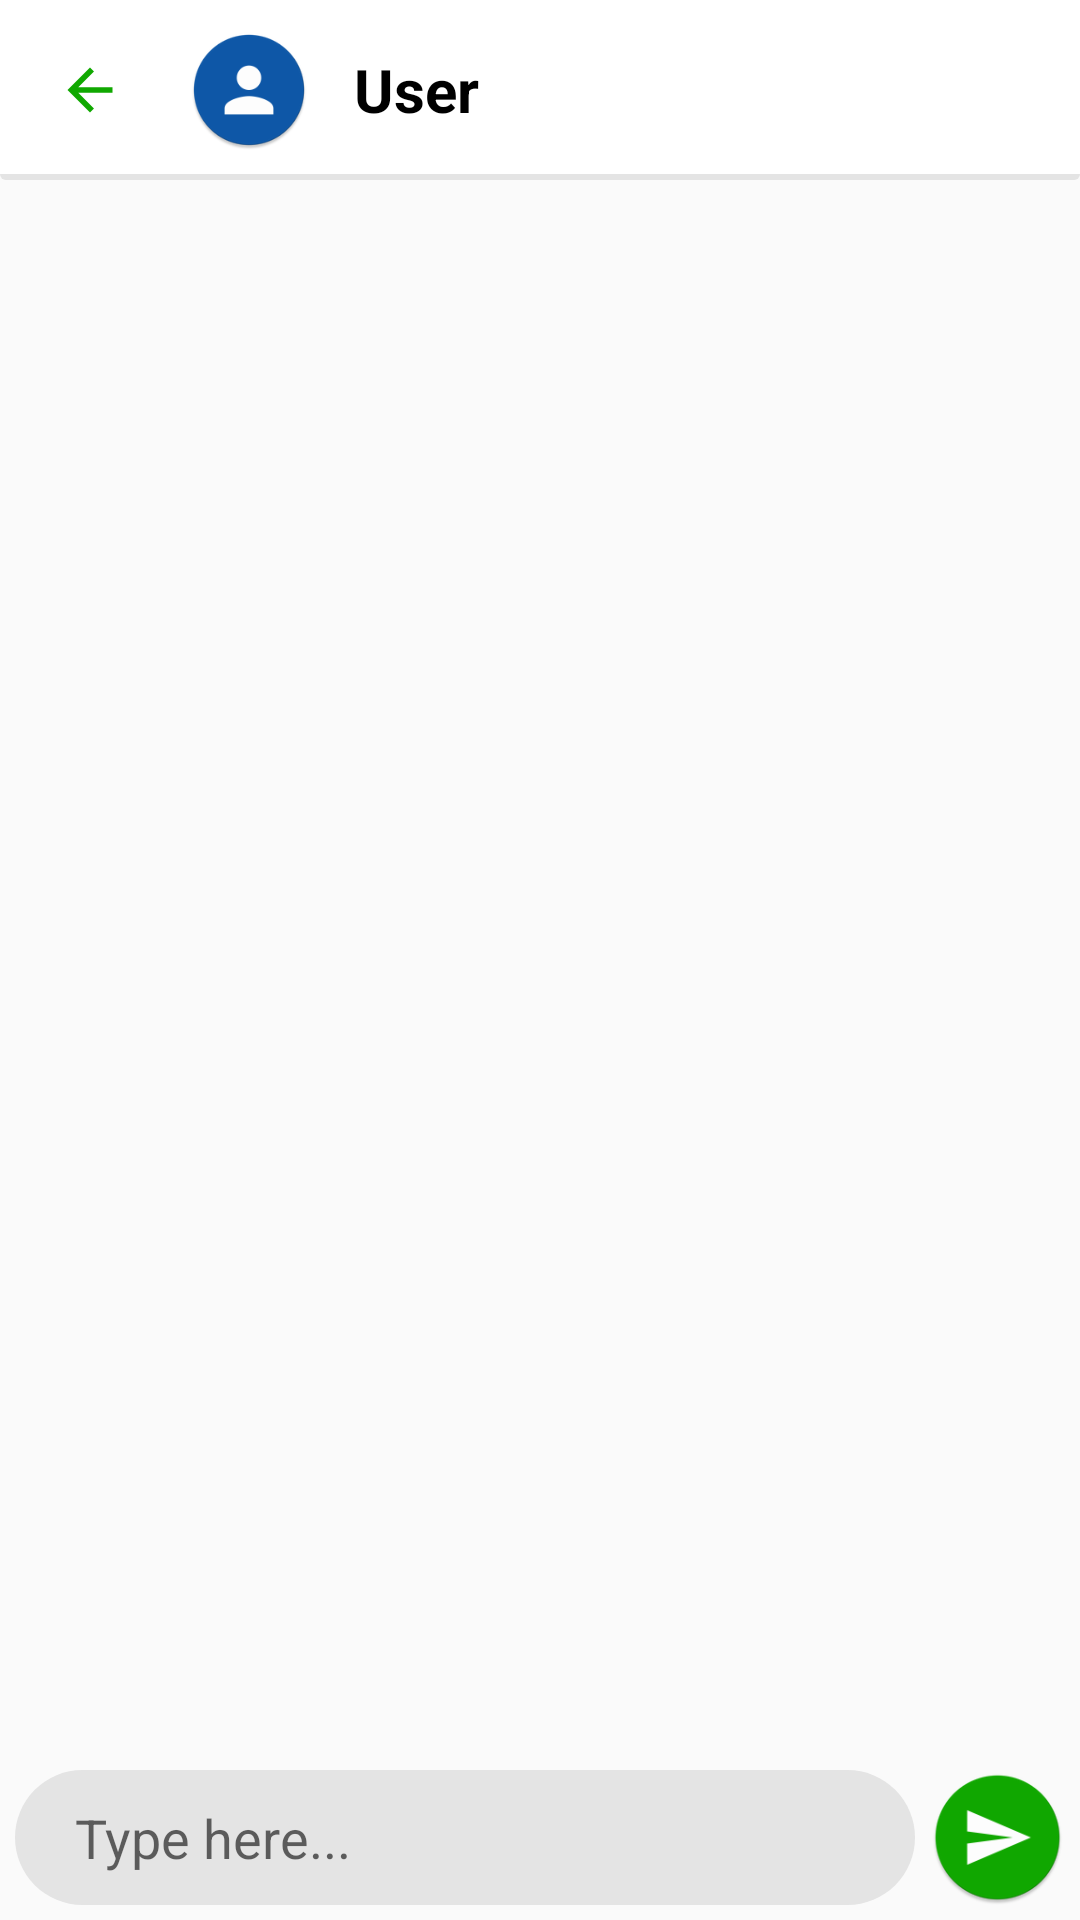

Android layout source for this screen:
<!-- AndroidManifest.xml: application theme GreenTheme -->
<!-- res/layout/activity_chat.xml -->
<?xml version="1.0" encoding="utf-8"?>
<LinearLayout xmlns:android="http://schemas.android.com/apk/res/android"
    xmlns:tools="http://schemas.android.com/tools"
    android:layout_width="match_parent"
    android:layout_height="match_parent"
    android:orientation="vertical"
    tools:context=".presentation.chat.ChatActivity">

    
    <RelativeLayout
        android:layout_width="match_parent"
        android:layout_height="?attr/actionBarHeight"
        android:layout_gravity="top"
        android:background="@drawable/layout_with_shadow">

        
        <LinearLayout
            android:id="@+id/ll_back_container"
            android:layout_width="60dp"
            android:layout_height="60dp"
            android:background="?attr/selectableItemBackgroundBorderless"
            android:gravity="center"
            android:orientation="horizontal">

            <ImageView
                android:layout_width="30dp"
                android:layout_height="30dp"
                android:padding="3dp"
                android:src="@drawable/ic_back_arrow_green" />


        </LinearLayout>

        <ImageView
            android:layout_toRightOf="@+id/ll_back_container"
            android:id="@+id/iv_user_pic"
            android:layout_width="40dp"
            android:layout_height="40dp"
            android:layout_centerVertical="true"
            android:layout_marginLeft="3dp"
            android:src="?attr/imageDefaultUser" />

        <TextView
            android:id="@+id/tv_user"
            android:layout_width="wrap_content"
            android:layout_height="wrap_content"
            android:layout_centerVertical="true"
            android:layout_toEndOf="@id/iv_user_pic"
            android:background="?attr/selectableItemBackground"
            android:layout_marginStart="15dp"
            android:paddingEnd="5dp"
            android:text="User"
            android:textColor="?attr/colorTextPrimary"
            android:textSize="20sp"
            android:textStyle="bold" />

        <ImageView
            android:layout_width="30dp"
            android:layout_height="30dp"
            android:layout_alignParentEnd="true"
            android:layout_centerVertical="true"
            android:layout_marginEnd="5dp"
            android:background="?attr/selectableItemBackgroundBorderless"
            android:clickable="true"
            android:src="@drawable/ic_option" />

    </RelativeLayout>

    <androidx.recyclerview.widget.RecyclerView
        android:id="@+id/rv_chat_list"
        android:layout_width="match_parent"
        android:paddingTop="15dp"
        android:layout_height="match_parent"
        android:layout_weight="1"
        android:scrollbars="vertical" />

    <LinearLayout
        android:layout_width="match_parent"
        android:layout_height="55dp"
        android:layout_gravity="bottom"
        android:orientation="horizontal"
        android:paddingLeft="5dp"
        android:paddingTop="5dp"
        android:paddingRight="5dp"
        android:paddingBottom="5dp">

        <EditText
            android:id="@+id/et_message"
            android:layout_width="0dp"
            android:layout_height="match_parent"
            android:layout_gravity="center"
            android:layout_weight="1"
            android:background="@drawable/layout_rounded_grey_text_box"
            android:hint="@string/MESSAGE_INPUT_HINT"
            android:paddingLeft="20dp"
            android:paddingRight="20dp" />

        <ImageView
            android:id="@+id/iv_send"
            android:layout_width="45dp"
            android:layout_height="45dp"
            android:layout_gravity="center"
            android:layout_marginStart="5dp"
            android:background="?selectableItemBackgroundBorderless"
            android:padding="0dp"
            android:src="@mipmap/ic_send" />

    </LinearLayout>

</LinearLayout>
<!-- resources referenced by this layout -->
<resources>
  <!-- drawable ic_back_arrow_green (drawable-anydpi) -->
  <vector xmlns:android="http://schemas.android.com/apk/res/android"
      android:width="24dp"
      android:height="24dp"
      android:viewportWidth="25.6"
      android:viewportHeight="25.6"
      android:tint="#10A800"
      android:alpha="1">
    <group android:translateX="0.8"
        android:translateY="0.8">
        <path
            android:fillColor="#FF000000"
            android:pathData="M20,11H7.83l5.59,-5.59L12,4l-8,8 8,8 1.41,-1.41L7.83,13H20v-2z"/>
    </group>
  </vector>
  <!-- drawable ic_option (drawable-anydpi) -->
  <vector xmlns:android="http://schemas.android.com/apk/res/android"
      android:width="24dp"
      android:height="24dp"
      android:viewportWidth="25.6"
      android:viewportHeight="25.6"
      android:tint="#FFFFFF"
      android:alpha="0.8">
    <group android:translateX="0.8"
        android:translateY="0.8">
        <path
            android:fillColor="#FF000000"
            android:pathData="M12,8c1.1,0 2,-0.9 2,-2s-0.9,-2 -2,-2 -2,0.9 -2,2 0.9,2 2,2zM12,10c-1.1,0 -2,0.9 -2,2s0.9,2 2,2 2,-0.9 2,-2 -0.9,-2 -2,-2zM12,16c-1.1,0 -2,0.9 -2,2s0.9,2 2,2 2,-0.9 2,-2 -0.9,-2 -2,-2z"/>
    </group>
  </vector>
  <!-- drawable layout_rounded_grey_text_box (drawable-xxhdpi) -->
  <?xml version="1.0" encoding="UTF-8"?>
  <shape xmlns:android="http://schemas.android.com/apk/res/android">
  
      <solid android:color="@color/grey" />
  
      <corners android:radius="50dp" />
  
      <padding
          android:bottom="0dp"
          android:left="0dp"
          android:right="0dp"
          android:top="0dp" />
  </shape>
  <!-- drawable layout_with_shadow (drawable) -->
  <?xml version="1.0" encoding="utf-8"?>
  <layer-list xmlns:android="http://schemas.android.com/apk/res/android">
      <item>
          <shape android:shape="rectangle">
              <solid android:color="@color/grey" />
              <corners android:radius="2dp" />
          </shape>
      </item>
  
      <item
          android:bottom="2dp"
          android:left="0dp"
          android:right="0dp"
          android:top="0dp">
          <shape android:shape="rectangle">
              <solid android:color="?attr/colorBackgroundPrimary" />
          </shape>
      </item>
  </layer-list>
  <!-- mipmap ic_send: png bitmap (mipmap-hdpi, 2601 bytes) -->
  <string name="MESSAGE_INPUT_HINT">Type here...</string>
  <style name="GreenTheme" parent="AppTheme">
          <item name="colorBackgroundPrimary">@color/white</item>
          <item name="colorBackgroundSecondary">@color/white</item>
          <item name="colorAccent">@color/black</item>
          <item name="colorTextPrimary">@color/black</item>
          <item name="colorTextSecondary">@color/green</item>
          <item name="colorProgressBar">@color/green</item>
          <item name="colorButtonBackground">@color/black</item>
          <item name="colorButtonText">@color/white</item>
  
          <item name="imageDefaultUser">@mipmap/ic_user_blue</item>
  
          <item name="actionBarHeight">60dp</item>
      </style>
  <color name="grey">#E4E4E4</color>
  <style name="AppTheme" parent="Theme.AppCompat.Light.NoActionBar">
          
          <item name="colorPrimary">@color/colorPrimary</item>
          <item name="colorPrimaryDark">@color/colorPrimaryDark</item>
          <item name="colorAccent">@color/colorAccent</item>
      </style>
  <color name="white">#FFFFFF</color>
  <color name="black">#000</color>
  <color name="green">#1DBE47</color>
  <color name="colorPrimary">#008577</color>
  <color name="colorPrimaryDark">#00574B</color>
  <color name="colorAccent">@color/green</color>
</resources>
